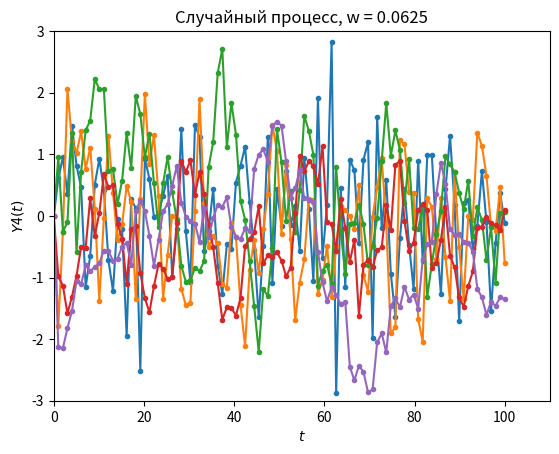
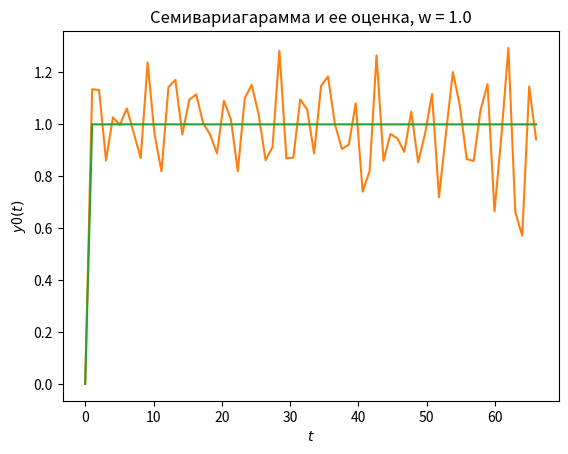
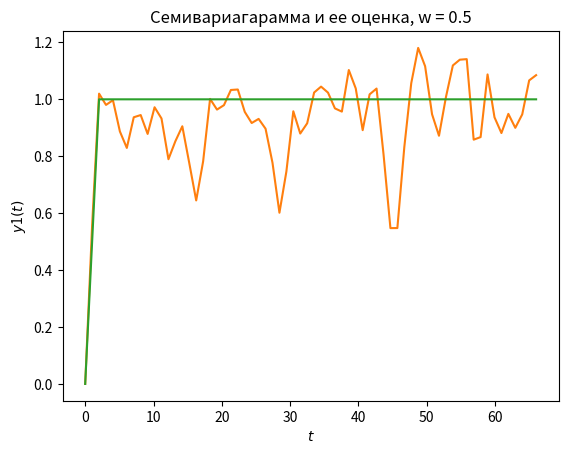
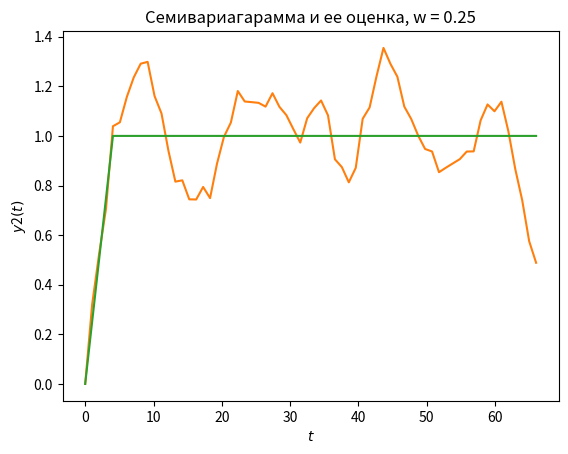
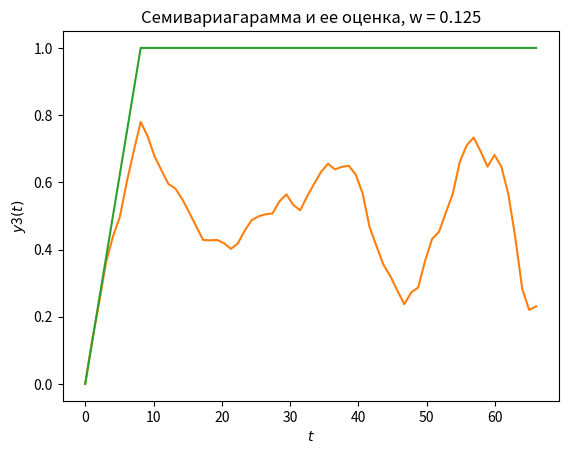
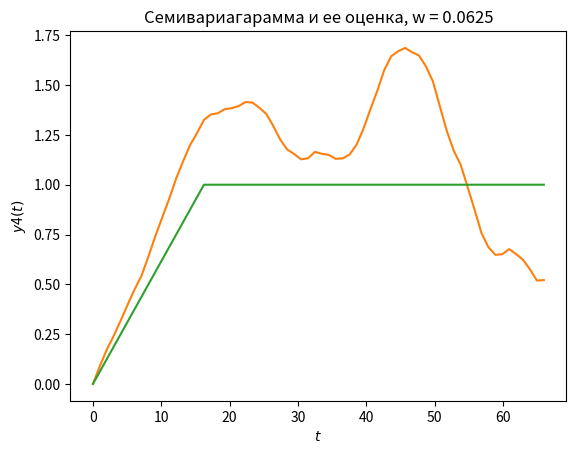
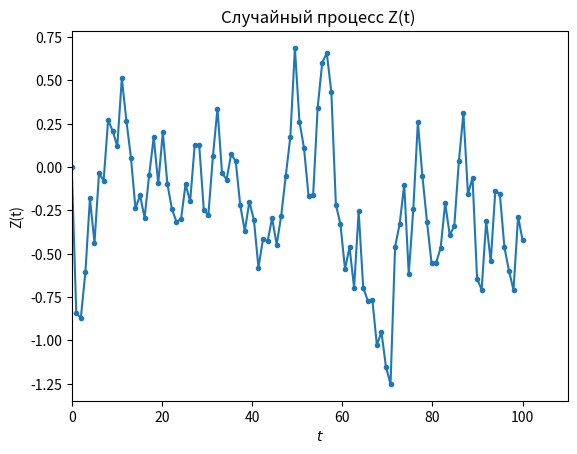
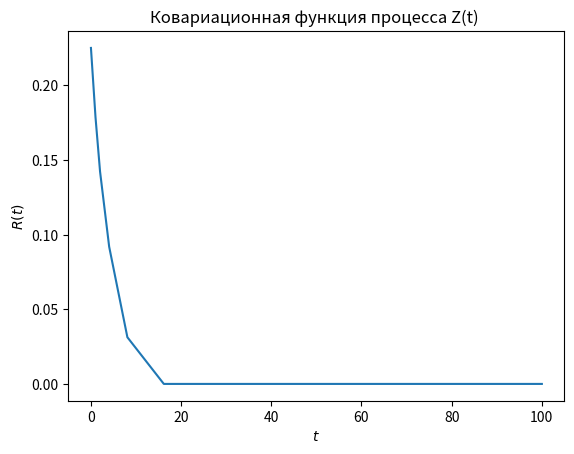
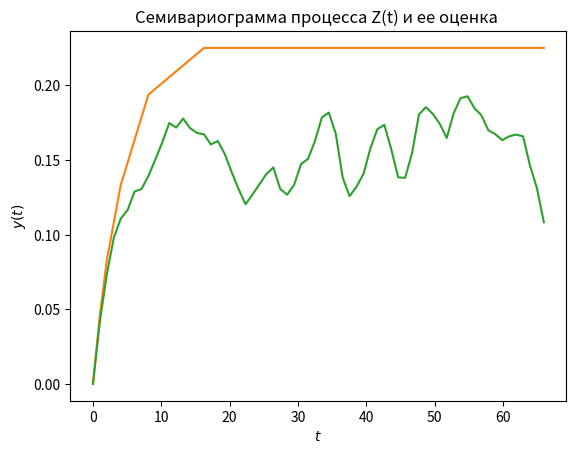

Here is the Python script that generated these plots, in order:
import math
import numpy as np
import matplotlib.pyplot as pl


class RandomProcesses2:

    def __init__(self):
        self.n = 100
        self.q = 5
        self.sv = []
        self.matrixRP = [[0.] * self.n for _ in range(self.q)]
        self.w = np.array([1.0, 1/2.0, 1/4.0, 1/8.0, 1/16.0], float)
        # self.w = np.array([1.0, 2.0, 3.0, 4.0, 5.0], float)
        self.z = [0.] * self.n
        self.b = np.array([0.1, 0.15, 0.2, 0.3, 0.25], float)
        # self.b = np.array([1.0, 2.0, 3.0, 4.0, 5.0], float)
        self.s_z = [0.] * int(self.n * 2 / 3)

    def R(self, h, w):
        return (1 - w * abs(h)) if abs(h) <= 1. / w else 0

    def write_rv_in_file(self):
        f = open('random-variables_for_second_process.txt', 'w+')
        for j in range(0, self.q):
            rv = np.random.normal(size=self.n)
            for i in range(0, self.n):
                if i != self.n - 1:
                    f.write(str(rv[i]) + ',')
                else:
                    f.write(str(rv[i]))
            f.write('\n')
        f.close()

    def read_rv_from_file(self):
        f = open('random-variables_for_second_process.txt', 'r')
        if f.mode == 'r':
            lines = f.readlines()
            for line in lines:
                self.sv.append([float(x) for x in line.split(",")])
        else:
            print('file not opened')
        print('----SV----')
        for i in range(0, self.q):
            print(self.sv[i])

    def creating__random_process(self):
        pl.ylabel(r'$eta(t)$')
        pl.xlabel(r'$t$')
        x = np.linspace(0, 100, self.n).reshape(-1, 1)
        for i in range(0, self.q):
            N = int(1 / self.w[i])
            for j in range(1, self.n):
                for k in range(0, N):
                    self.matrixRP[i][j] += 1. / math.sqrt(N) * self.sv[i][j - k]

            pl.ylabel('$Y$' + str(i) + '$(t)$')
            pl.xlabel(r'$t$')
            pl.plot(x, self.matrixRP[i], marker='.')
            pl.axis([0, 110, -3, 3])
            pl.title('Случайный процесс, w = ' + str(self.w[i]))
        pl.show()

    def semivarams_and_estimates(self):
        x = np.linspace(0, int(self.n * 2 / 3), int(self.n * 2 / 3)).reshape(-1, 1)
        estimate = [0.] * int(self.n * 2 / 3)
        semivar = [0.] * int(self.n * 2 / 3)
        for j in range(0, self.q):
            for h in range(0, int(self.n * 2 / 3)):
                semivar[h] = self.R(0, self.w[j]) - self.R(h, self.w[j])
                summ = 0
                for i in range(0, self.n - h):
                    summ += (self.matrixRP[j][i] - self.matrixRP[j][i + h]) * (
                            self.matrixRP[j][i] - self.matrixRP[j][i + h])
                estimate[h] = summ / 2.0 / (self.n - h)
            pl.title('Семивариагарамма и ее оценка, w = ' + str(self.w[j]))
            pl.ylabel('$y$' + str(j) + '$(t)$')
            pl.xlabel(r'$t$')
            pl.plot(x, estimate, 'C1')
            pl.plot(x, semivar, 'C2')
            pl.show()

    def plots_of_cov_and_d(self):
        # x = np.linspace(0, 100, self.n).reshape(-1, 1)
        R = [0.] * self.n
        for i in range(0, self.q):
            for h in range(0, self.n):
                R[h] = self.R(h, self.w[i])
            # pl.ylabel('$R$' + str(i) + '$(t)$')
            # pl.xlabel(r'$t$')
            # pl.plot(x, R)
            # pl.title('Ковариационная функция, w = ' + str(self.w[i]))
            # pl.show()
            print(str(i) + ' process\nсреднее значение: ' + str(self.X_(self.matrixRP[i])) + '\nдисперсия: ' + str(
                self.Dx(self.matrixRP[i])) + '\n')

    def X_(self, x):
        s = 0
        for i in range(0, self.n):
            s += x[i]
        return s / self.n

    def Dx(self, x):
        d = 0
        x_ = self.X_(x)
        for i in range(0, self.n):
            d += (x[i] - x_) * (x[i] - x_)
        return d / self.n

    def z_modelling(self):
        x = np.linspace(0, 100, self.n).reshape(-1, 1)
        for h in range(0, self.n):
            for j in range(0, self.q):
                self.z[h] += (self.b[j] * self.matrixRP[j][h])
        pl.ylabel('Z(t)')
        pl.xlabel(r'$t$')
        pl.plot(x, self.z, marker='.')
        pl.title('Случайный процесс Z(t) ')
        pl.axis([0, 110, None, None])
        pl.show()
        print('-------z process -----------')
        print('среднее значение: ' + str(self.X_(self.z)) + '\nдисперсия: ' + str(
            self.Dx(self.z)) + '\n')

    def S_z(self):
        for h in range(0, int(self.n * 2 / 3)):
            for j in range(0, self.q):
                self.s_z[h] += (self.b[j] * self.b[j] * (1.0 - self.R(h, self.w[j])))

    def R_z(self):
        r_z = [0.] * self.n
        x = np.linspace(0, 100, self.n).reshape(-1, 1)
        for h in range(0, self.n):
            for j in range(0, self.q):
                r_z[h] += (self.b[j] * self.b[j] * self.R(h, self.w[j]))
        pl.ylabel(r'$R(t)$')
        pl.xlabel(r'$t$')
        pl.plot(x, r_z)
        pl.title('Ковариационная функция процесса Z(t) ')
        pl.show()

    def estimate_sem_z(self):
        self.S_z()
        estimate_s_z = [0.] * int(self.n * 2 / 3)
        x = np.linspace(0, int(self.n * 2 / 3), int(self.n * 2 / 3)).reshape(-1, 1)
        for h in range(0, int(self.n * 2 / 3)):
            for j in range(0, self.n - h):
                estimate_s_z[h] += ((self.z[j] - self.z[j + h]) * (self.z[j] - self.z[j + h]))
            estimate_s_z[h] /= 2.0
            estimate_s_z[h] /= (self.n - h)
        pl.ylabel(r'$y(t)$')
        pl.xlabel(r'$t$')
        pl.plot(x, self.s_z, 'C1')
        pl.plot(x, estimate_s_z, 'C2')
        pl.title('Семивариограмма процесса Z(t) и ее оценка ')
        pl.show()

    def D_before_beta(self, w_j, w_p, t1, t2, h):
        R = self.R
        return (4 * R(t1 - t2, w_j) * R(t1 - t2, w_p) - 2 * R(t1 - t2, w_j) * R(t1 - t2 - h, w_p) + R(t1 - t2 - h, w_j)
                * R(t1 - t2 - h, w_p) - 2 * R(t1 - t2, w_j) * R(t1 - t2 + h, w_p) + 2 * R(t1 - t2 - h, w_j) * R(t1 -
                                                                                                                t2 + h,
                                                                                                                w_p) - 2 * R(
                    t1 - t2 - h, w_j) * R(t1 - t2, w_p) + R(t1 - t2 + h, w_j) * R(t1 - t2 + h, w_p) - 2 *
                R(t1 - t2 + h, w_j) * R(t1 - t2, w_p))

    def D_gamma_z(self):
        h = 30
        summ = 0
        numbers = [50, 75, 100, 150, 200, 250, 300, 350, 400, 450, 500]
        d_gamma_estimate = [0.] * len(numbers)
        for count in range(0, len(numbers)):
            for t1 in range(1, numbers[count] - h):
                for t2 in range(1, numbers[count] - h):
                    for j in range(0, self.q):
                        for p in range(0, self.q):
                            summ += ((self.b[j] ** 2) * (self.b[p] ** 2) * self.D_before_beta(self.w[j],
                                                                                              self.w[p], t1, t2,
                                                                                              h))
            d_gamma_estimate[count] = 1 / (2 * (numbers[count] - h) ** 2) * summ
            summ = 0
        print(d_gamma_estimate)
        pl.ylabel(r'$Dy\^ (h)$')
        pl.xlabel(r'$t$')
        pl.plot(numbers, d_gamma_estimate)
        pl.title('Зависимость Dy^(h) и t, h =' + str(h))
        pl.show()


rp = RandomProcesses2()
rp.write_rv_in_file()
rp.read_rv_from_file()
rp.creating__random_process()
rp.semivarams_and_estimates()
rp.plots_of_cov_and_d()
rp.z_modelling()
rp.R_z()
rp.estimate_sem_z()
print('сумма квадратов')
summ = 0
for i in range(0, rp.q):
    summ += rp.b[i] * rp.b[i]
print(summ)
# rp.D_gamma_z()
